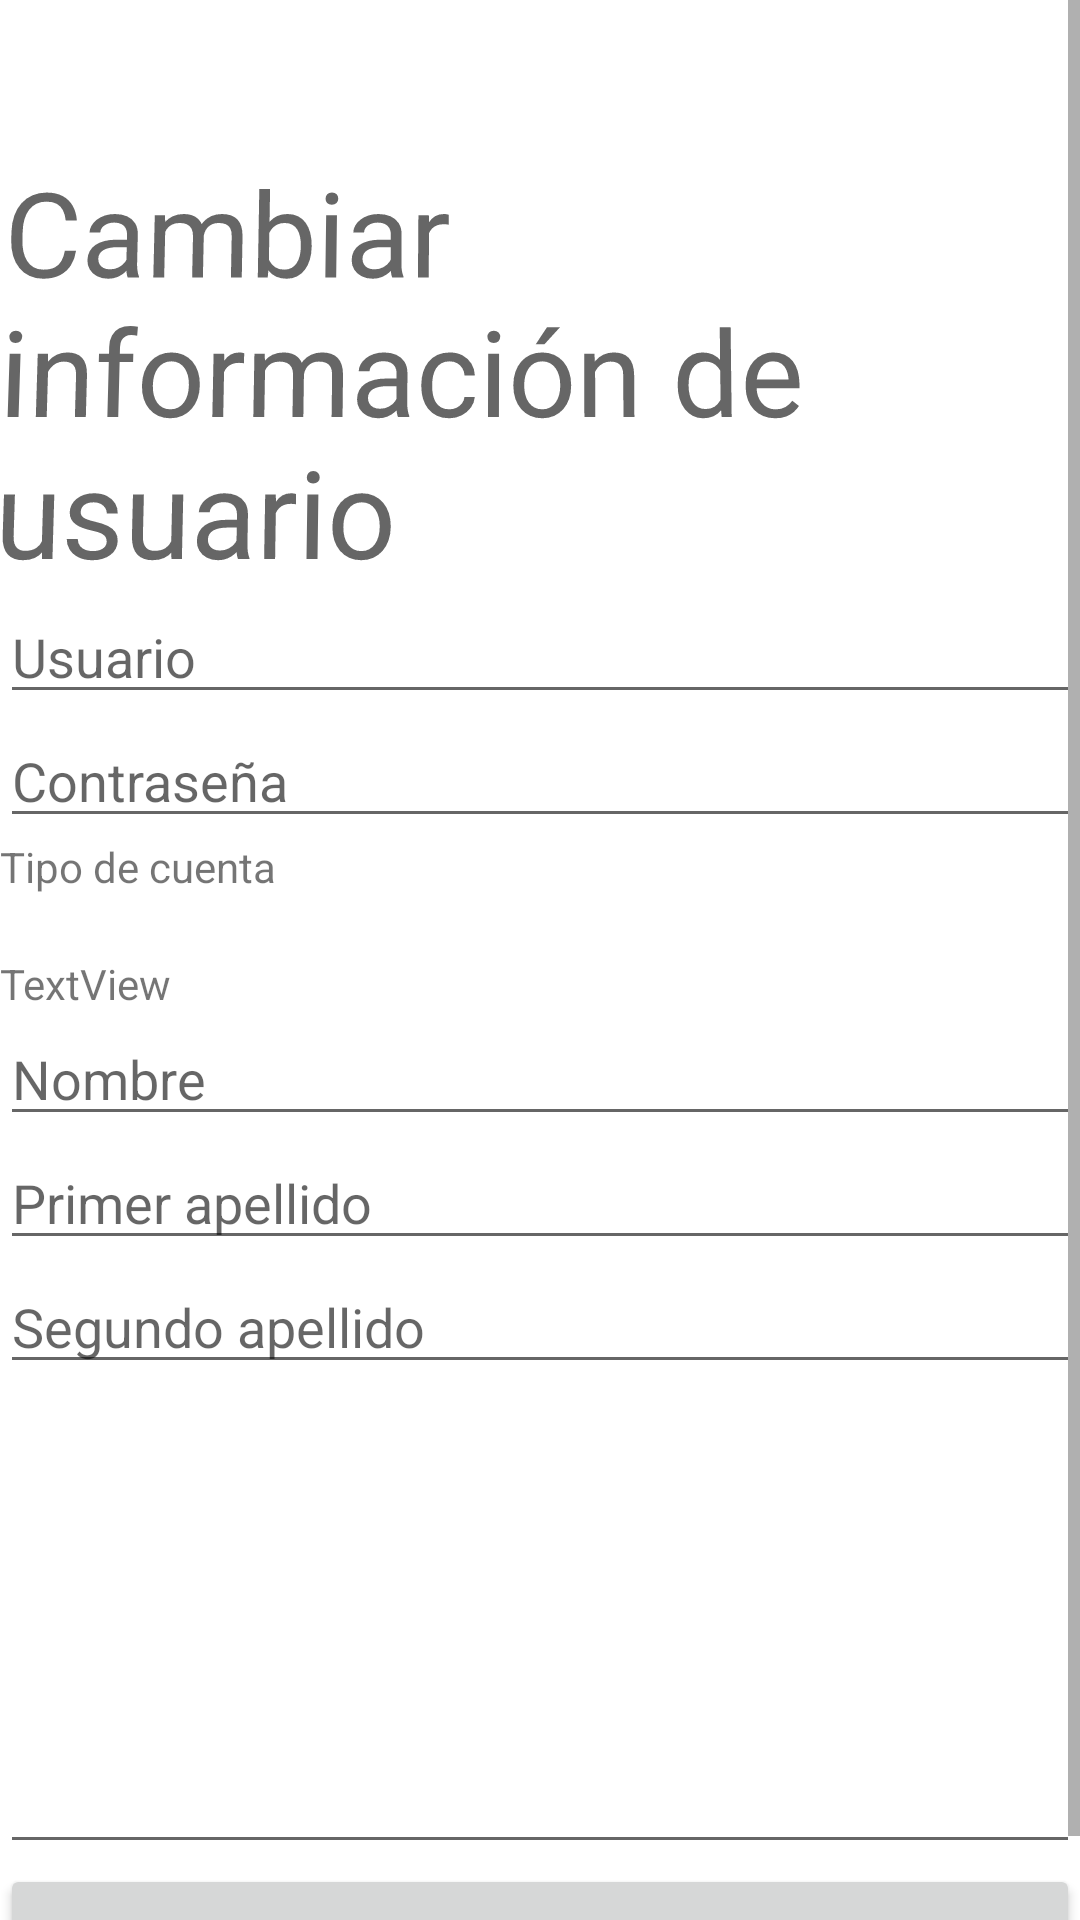

Android layout source for this screen:
<!-- AndroidManifest.xml: application theme Theme.AppMulty06 -->
<!-- res/layout/fragment_perfil.xml -->
<?xml version="1.0" encoding="utf-8"?>
<FrameLayout
    xmlns:android="http://schemas.android.com/apk/res/android"
    xmlns:app="http://schemas.android.com/apk/res-auto"

    xmlns:tools="http://schemas.android.com/tools"
    android:layout_width="match_parent"
    android:layout_height="match_parent"
    tools:context=".Fragments.Perfil">

    
    <ScrollView
        android:layout_width="match_parent"
        android:layout_height="match_parent">

        <LinearLayout
            android:layout_width="match_parent"
            android:layout_height="match_parent"
            android:gravity="center_horizontal"
            android:orientation="vertical">

            <TextView
                android:id="@+id/textV"
                android:layout_width="match_parent"
                android:layout_height="wrap_content"
                android:layout_marginTop="50dp"
                android:rotationX="2"
                android:text="Cambiar información de usuario"
                android:textAppearance="@style/TextAppearance.AppCompat.Display3"
                android:textSize="40sp"
                android:visibility="visible"
                app:layout_constraintStart_toStartOf="parent"
                app:layout_constraintTop_toTopOf="parent" />
            <EditText
                android:id="@+id/name"
                android:layout_width="match_parent"
                android:layout_height="wrap_content"
                android:ems="10"
                android:hint="Usuario"
                android:inputType="textPersonName"
                app:layout_constraintBottom_toBottomOf="parent"
                app:layout_constraintEnd_toEndOf="parent"
                app:layout_constraintHorizontal_bias="0.497"
                app:layout_constraintStart_toStartOf="parent"
                app:layout_constraintTop_toTopOf="parent"
                app:layout_constraintVertical_bias="0.067" />

            <EditText
                android:id="@+id/pass"
                android:layout_width="match_parent"
                android:layout_height="wrap_content"
                android:ems="10"
                android:hint="Contraseña"
                android:inputType="textPassword"
                app:layout_constraintEnd_toEndOf="parent"
                app:layout_constraintHorizontal_bias="0.497"
                app:layout_constraintStart_toStartOf="parent"
                app:layout_constraintTop_toBottomOf="@+id/name" />

            <TextView
                android:id="@+id/textView2"
                android:layout_width="match_parent"
                android:layout_height="wrap_content"
                android:layout_marginBottom="20dp"
                android:text="Tipo de cuenta"
                app:layout_constraintBottom_toTopOf="@+id/radioGroup"
                app:layout_constraintEnd_toEndOf="parent"
                app:layout_constraintHorizontal_bias="0.503"
                app:layout_constraintStart_toStartOf="parent" />


            <TextView
                android:id="@+id/textView10"
                android:layout_width="match_parent"
                android:layout_height="wrap_content"
                android:text="TextView" />

            <EditText
                android:id="@+id/Nombre"
                android:layout_width="match_parent"
                android:layout_height="wrap_content"
                android:ems="10"
                android:hint="Nombre"
                android:inputType="textPersonName"
                app:layout_constraintEnd_toEndOf="parent"
                app:layout_constraintHorizontal_bias="0.497"
                app:layout_constraintStart_toStartOf="parent"
                app:layout_constraintTop_toBottomOf="@+id/radioGroup" />

            <EditText
                android:id="@+id/apellido1"
                android:layout_width="match_parent"
                android:layout_height="wrap_content"
                android:ems="10"
                android:hint="Primer apellido"
                android:inputType="textPersonName"
                app:layout_constraintEnd_toEndOf="parent"
                app:layout_constraintHorizontal_bias="0.497"
                app:layout_constraintStart_toStartOf="parent"
                app:layout_constraintTop_toBottomOf="@+id/editTextTextPersonName" />

            <EditText
                android:id="@+id/apellido2"
                android:layout_width="match_parent"
                android:layout_height="wrap_content"
                android:ems="10"
                android:hint="Segundo apellido"
                android:inputType="textPersonName"
                app:layout_constraintEnd_toEndOf="parent"
                app:layout_constraintHorizontal_bias="0.497"
                app:layout_constraintStart_toStartOf="parent"
                app:layout_constraintTop_toBottomOf="@+id/editTextTextPersonName2" />

            <EditText
                android:id="@+id/editTextTextMultiLine"
                android:layout_width="match_parent"
                android:layout_height="160dp"
                android:ems="10"
                android:gravity="start|top"
                android:inputType="textMultiLine" />

            <Button
                android:id="@+id/button3"
                android:layout_width="match_parent"
                android:layout_height="wrap_content"
                android:onClick="onClick"
                android:text="Registrar"
                app:layout_constraintBottom_toBottomOf="parent"
                app:layout_constraintEnd_toEndOf="parent"
                app:layout_constraintStart_toStartOf="parent"
                app:layout_constraintTop_toTopOf="parent"
                app:layout_constraintVertical_bias="0.736" />
        </LinearLayout>
    </ScrollView>

</FrameLayout>
<!-- resources referenced by this layout -->
<resources>
  <style name="Theme.AppMulty06" parent="Theme.MaterialComponents.DayNight.DarkActionBar">
          
          <item name="colorPrimary">@color/purple_500</item>
          <item name="colorPrimaryVariant">@color/purple_700</item>
          <item name="colorOnPrimary">@color/white</item>
          
          <item name="colorSecondary">@color/teal_200</item>
          <item name="colorSecondaryVariant">@color/teal_700</item>
          <item name="colorOnSecondary">@color/black</item>
          
          <item name="android:statusBarColor" tools:targetApi="l">?attr/colorPrimaryVariant</item>
          
      </style>
  <!-- not gathered from this repository: default colours our renderer supplied (Android Studio template values) -->
  <color name="purple_500">#FF6200EE</color>
  <color name="purple_700">#FF3700B3</color>
  <color name="teal_200">#FF03DAC5</color>
  <color name="teal_700">#FF018786</color>
  <color name="black">#FF000000</color>
  <color name="white">#FFFFFFFF</color>
</resources>
